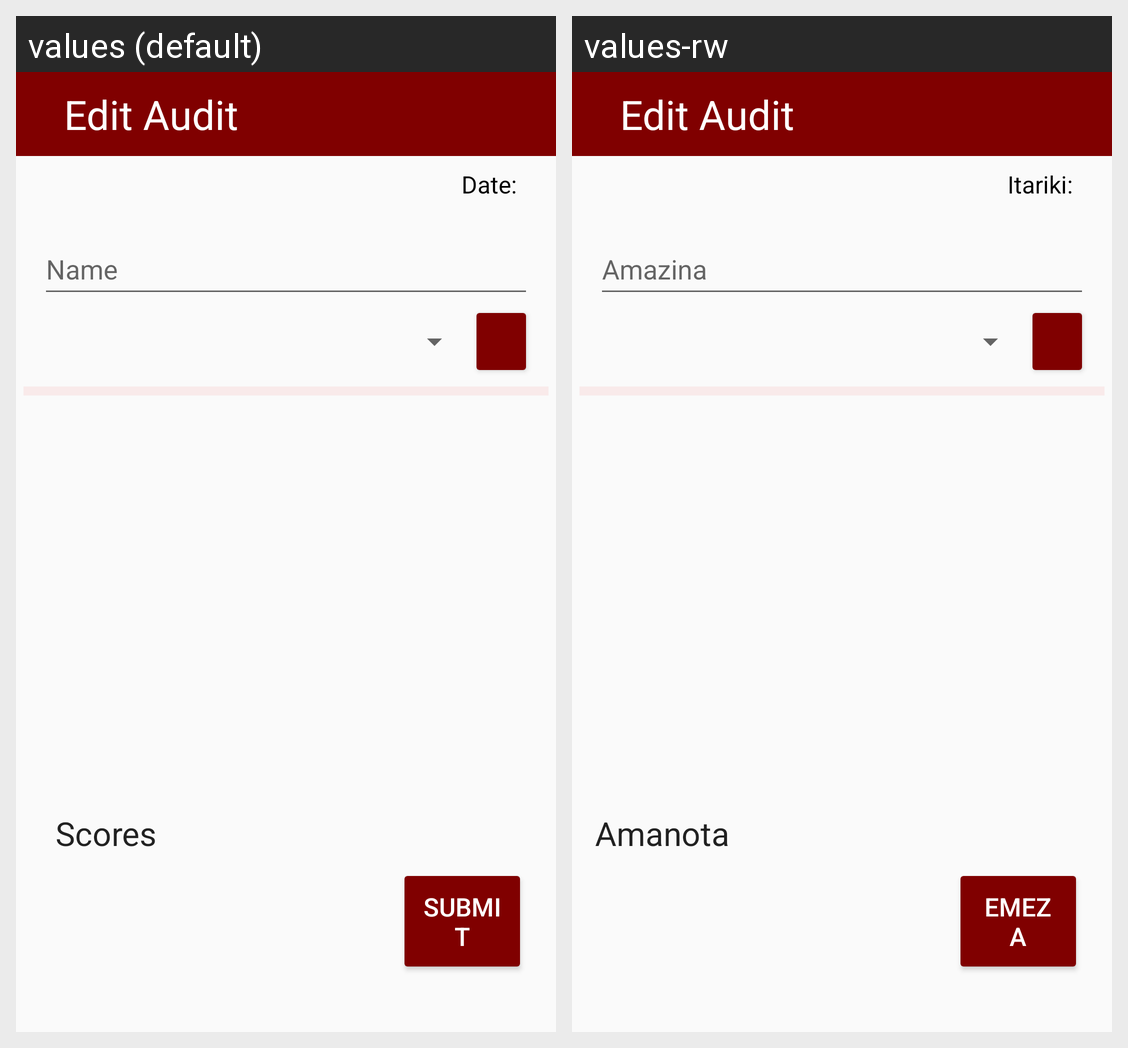

This grid shows one Android layout under two languages. Give, for every string resource on the screen, its name, the default text and each shown locale's text.
Android screen res/layout/editaudit.xml rendered under 2 locales, left to right: values (default), values-rw. Device: Nexus 5 (rendered at 1080×1920; each locale shown at half size, 540×960, under a caption strip naming it); theme Base.Theme.TNSapp.
Strings drawn on this screen, with the default value and each locale's value (text and hints the layout hard-codes, and strings that could not be matched under every locale, appear in the picture but are not listed):

edit_audit
  values: Edit Audit
  values-rw: Edit Audit

date_lbl
  values: Date:
  values-rw: Itariki:

name_txt
  values: Name
  values-rw: Amazina

scores
  values: Scores
  values-rw: Amanota

submit
  values: submit
  values-rw: Emeza
